Run: headless pygame with SDL's dummy video driver; simulated clock (each Clock.tick advances the game by its frame time, no real sleeping); random seed 0; keys injected as events and as key.get_pressed() state; no mouse input.
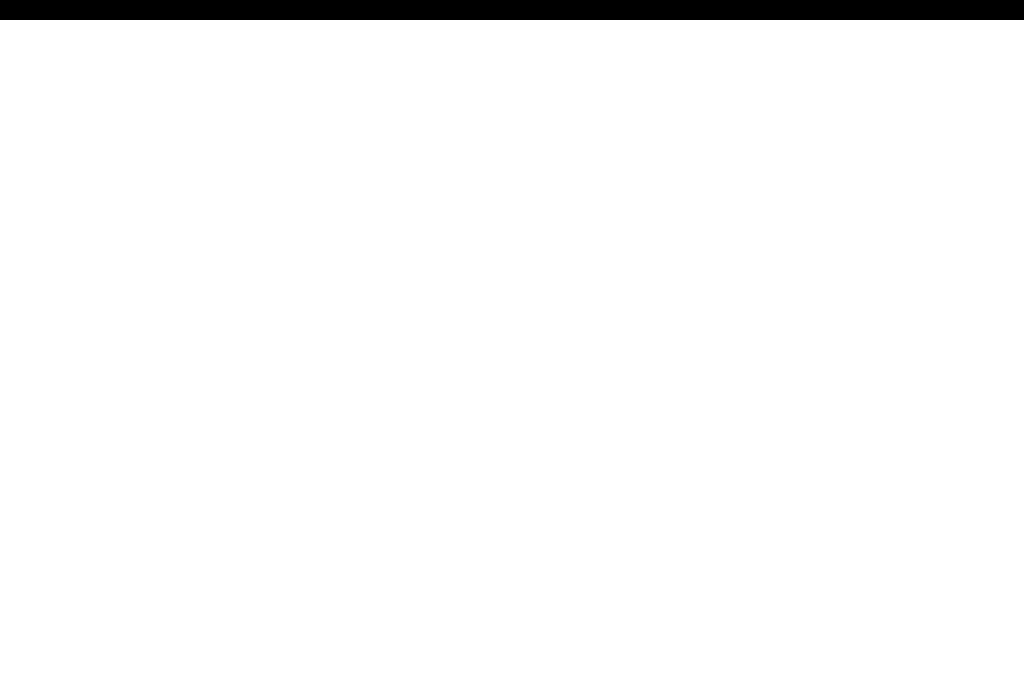
Frame 1 of 4 · flips 1–60 · no input
Frame 2 of 4 · flips 61–180 · tapped SPACE, RETURN · held RIGHT (→), D · screen unchanged from frame 1, image omitted
Frame 3 of 4 · flips 181–300 · held DOWN (↓), S · screen unchanged from frame 2, image omitted
Frame 4 of 4 · flips 301–420 · held LEFT (←), A, UP (↑), W · screen unchanged from frame 3, image omitted

The pygame program that drew these frames:

import pygame as pg
import random,math
pg.init()
pg.mixer.init()
clock=pg.time.Clock()

objectlist=pg.sprite.Group()
screeninfo=pg.display.Info()
w,h=screeninfo.current_w,screeninfo.current_h-80
screen = pg.display.set_mode((w,h))
pg.display.set_caption("object_practice")

bg=pg.Surface(screen.get_size())
bg=bg.convert()
bg.fill((255,255,255)) # white

#main loop
running=True
while running:
    clock.tick(30)
    screen.blit(bg,(0,20))
    for event in pg.event.get():
        if event.type==pg.QUIT:
            running=False
    pg.display.update()
pg.quit()
